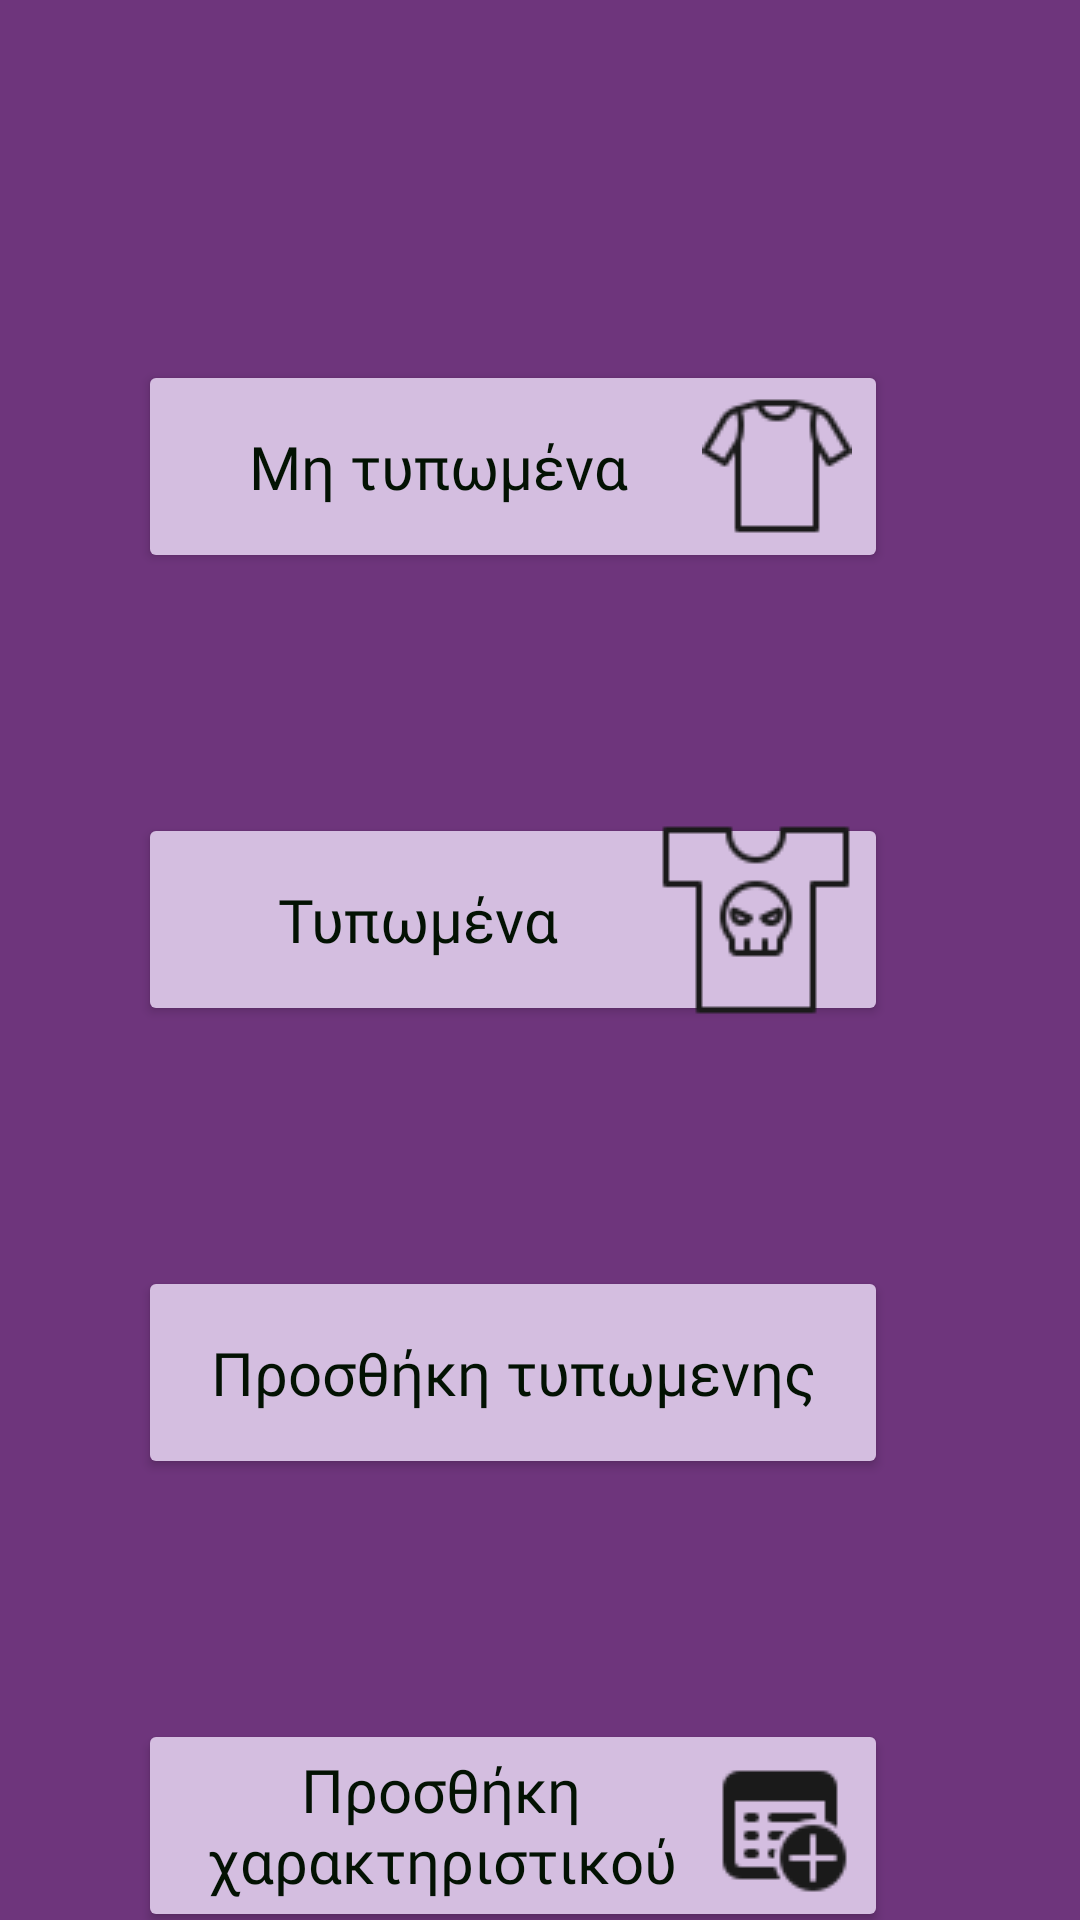

The Android layout XML behind this screen, and the referenced resources:
<!-- AndroidManifest.xml: application theme Theme.PROJECTERP -->
<!-- res/layout/activity_warehouse.xml -->
<?xml version="1.0" encoding="utf-8"?>
<androidx.constraintlayout.widget.ConstraintLayout xmlns:android="http://schemas.android.com/apk/res/android"
    xmlns:app="http://schemas.android.com/apk/res-auto"
    xmlns:tools="http://schemas.android.com/tools"
    android:id="@+id/warehouse"
    android:layout_width="match_parent"
    android:layout_height="match_parent"
    android:background="#6E357C"
    android:textAlignment="textEnd">

    <Button
        android:id="@+id/button_empty"
        android:layout_width="250dp"
        android:layout_height="71dp"
        android:layout_marginStart="100dp"
        android:layout_marginTop="120dp"
        android:layout_marginEnd="100dp"
        android:backgroundTint="#D4BEE0"
        android:drawableEnd="@drawable/t_shirt"
        android:fontFamily="@font/adlam_display"
        android:onClick="startNotPrintedActivity"
        android:text="Μη τυπωμένα"
        android:textAppearance="@style/TextAppearance.AppCompat.Body2"
        android:textColor="#031203"
        android:textSize="20sp"
        app:layout_constraintEnd_toEndOf="parent"
        app:layout_constraintHorizontal_bias="0.6"
        app:layout_constraintStart_toStartOf="parent"
        app:layout_constraintTop_toTopOf="parent" />

    <Button
        android:id="@+id/button_printed"
        android:layout_width="250dp"
        android:layout_height="71dp"
        android:layout_marginStart="100dp"
        android:layout_marginTop="80dp"
        android:layout_marginEnd="100dp"
        android:backgroundTint="#D4BEE0"
        android:drawableEnd="@drawable/t_shirt_64"
        android:fontFamily="@font/adlam_display"
        android:onClick="startPrintedActivity"
        android:text="Τυπωμένα"
        android:textAppearance="@style/TextAppearance.AppCompat.Body2"
        android:textColor="#031203"
        android:textSize="20sp"
        app:layout_constraintEnd_toEndOf="parent"
        app:layout_constraintHorizontal_bias="0.6"
        app:layout_constraintStart_toStartOf="parent"
        app:layout_constraintTop_toBottomOf="@+id/button_empty" />

    <Button
        android:id="@+id/button_add"
        android:layout_width="250dp"
        android:layout_height="71dp"
        android:layout_marginStart="100dp"
        android:layout_marginTop="80dp"
        android:layout_marginEnd="100dp"
        android:backgroundTint="#D4BEE0"
        android:drawableEnd="@drawable/add_50"
        android:fontFamily="@font/adlam_display"
        android:onClick="startAddPrintedActivity"
        android:text="Προσθήκη τυπωμενης"
        android:textAppearance="@style/TextAppearance.AppCompat.Body2"
        android:textColor="#031203"
        android:textSize="20sp"
        app:layout_constraintEnd_toEndOf="parent"
        app:layout_constraintHorizontal_bias="0.6"
        app:layout_constraintStart_toStartOf="parent"
        app:layout_constraintTop_toBottomOf="@+id/button_printed" />

    <Button
        android:id="@+id/button_add_category"
        android:layout_width="250dp"
        android:layout_height="71dp"
        android:layout_marginStart="100dp"
        android:layout_marginTop="80dp"
        android:layout_marginEnd="100dp"
        android:backgroundTint="#D4BEE0"
        android:drawableEnd="@drawable/add_properties_48"
        android:fontFamily="@font/adlam_display"
        android:onClick="startAddCharacteristicsActivity"
        android:text="Προσθήκη χαρακτηριστικού"
        android:textAppearance="@style/TextAppearance.AppCompat.Body2"
        android:textColor="#031203"
        android:textSize="20sp"
        app:layout_constraintEnd_toEndOf="parent"
        app:layout_constraintHorizontal_bias="0.6"
        app:layout_constraintStart_toStartOf="parent"
        app:layout_constraintTop_toBottomOf="@+id/button_add" />

</androidx.constraintlayout.widget.ConstraintLayout>
<!-- resources referenced by this layout -->
<resources>
  <!-- drawable add_properties_48: png bitmap (drawable, 721 bytes) -->
  <!-- drawable t_shirt: png bitmap (drawable, 984 bytes) -->
  <!-- drawable t_shirt_64: png bitmap (drawable, 1169 bytes) -->
  <style name="Theme.PROJECTERP" parent="Theme.MaterialComponents.DayNight.DarkActionBar">
          
          <item name="colorPrimary">@color/purple_500</item>
          <item name="colorPrimaryVariant">@color/purple_700</item>
          <item name="colorOnPrimary">@color/white</item>
          
          <item name="colorSecondary">@color/teal_200</item>
          <item name="colorSecondaryVariant">@color/teal_700</item>
          <item name="colorOnSecondary">@color/black</item>
          
          <item name="android:statusBarColor">?attr/colorPrimaryVariant</item>
          
      </style>
  <!-- not gathered from this repository: default colours our renderer supplied (Android Studio template values) -->
  <color name="purple_500">#FF6200EE</color>
  <color name="purple_700">#FF3700B3</color>
  <color name="teal_200">#FF03DAC5</color>
  <color name="teal_700">#FF018786</color>
  <color name="black">#FF000000</color>
  <color name="white">#FFFFFFFF</color>
</resources>
